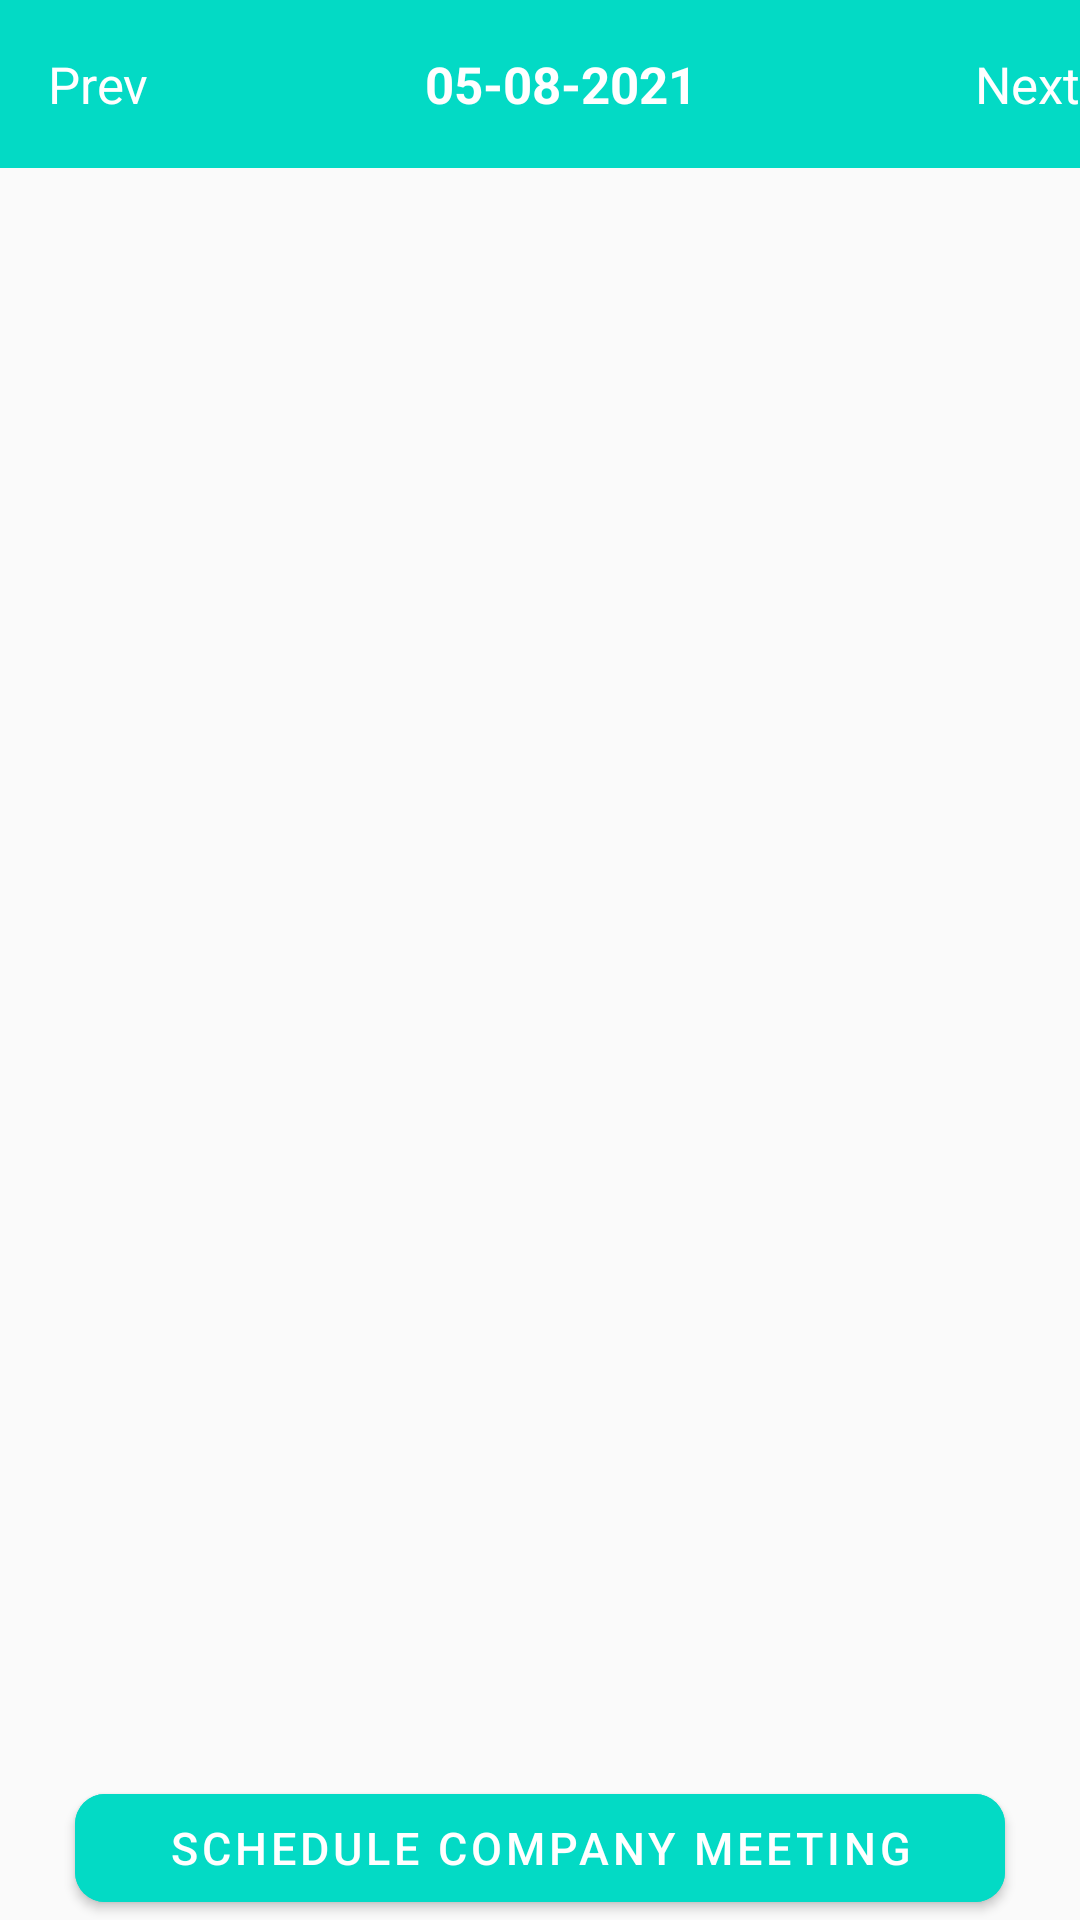

Reconstruct the res/layout file that produces this screen, plus the resources it refers to.
<!-- AndroidManifest.xml: application theme Theme.AppCompat.Light.NoActionBar -->
<!-- res/layout/activity_main.xml -->
<?xml version="1.0" encoding="utf-8"?>
<androidx.constraintlayout.widget.ConstraintLayout
    xmlns:android="http://schemas.android.com/apk/res/android"
    xmlns:app="http://schemas.android.com/apk/res-auto"
    xmlns:tools="http://schemas.android.com/tools"
    android:theme="@style/Theme.VinSol"
    android:layout_width="match_parent"
    android:layout_height="match_parent"
    tools:context=".MainActivity">

    <androidx.appcompat.widget.Toolbar
        android:id="@+id/my_toolbar"
        android:layout_width="match_parent"
        android:layout_height="?attr/actionBarSize"
        android:background="?attr/colorSecondary"
        android:theme="@style/ThemeOverlay.AppCompat.ActionBar"
        app:layout_constraintEnd_toEndOf="parent"
        app:layout_constraintStart_toStartOf="parent"
        app:layout_constraintTop_toTopOf="parent"
        app:popupTheme="@style/ThemeOverlay.AppCompat.Light" >
        <LinearLayout
            android:layout_width="match_parent"
            android:layout_height="wrap_content"
            android:orientation="horizontal">

            <androidx.appcompat.widget.AppCompatImageView
                android:id="@+id/prevIcon"
                android:layout_width="wrap_content"
                android:layout_height="wrap_content"
                android:layout_weight="0"
                android:backgroundTint="?attr/colorSecondary"
                android:src="@drawable/ic_baseline_arrow_back_ios_24"
                android:textColor="@color/white" />

            <TextView
                android:id="@+id/prev"
                android:layout_width="wrap_content"
                android:layout_height="wrap_content"
                android:layout_weight="1"
                android:backgroundTint="?attr/colorSecondary"
                android:text="Prev"
                android:textColor="@color/white"
                android:textSize="17sp" />

            <TextView
                android:id="@+id/display_date"
                android:layout_width="wrap_content"
                android:layout_height="wrap_content"
                android:layout_weight="1"
                android:text="05-08-2021"
                android:gravity="center"
                android:textColor="@color/white"
                android:textSize="17sp"
                android:textStyle="bold" />

            <TextView
                android:id="@+id/next"
                android:layout_width="wrap_content"
                android:layout_height="wrap_content"
                android:layout_weight="1"
                android:backgroundTint="?attr/colorSecondary"
                android:text="Next"
                android:gravity="end"
                android:textColor="@color/white"
                android:textSize="17sp" />

            <androidx.appcompat.widget.AppCompatImageView
                android:id="@+id/nextIcon"
                android:layout_width="wrap_content"
                android:layout_height="wrap_content"
                android:layout_weight="0"
                android:backgroundTint="?attr/colorSecondary"
                android:src="@drawable/ic_baseline_arrow_forward_ios_24"
                android:textColor="@color/white" />

        </LinearLayout>
    </androidx.appcompat.widget.Toolbar>

    <ScrollView
        android:id="@+id/scrollView"
        android:layout_width="match_parent"
        android:layout_height="wrap_content"
        app:layout_constraintBottom_toTopOf="@id/schedule_meeting_btn"
        app:layout_constraintTop_toBottomOf="@+id/my_toolbar"
        app:layout_constraintVertical_bias="0.0">

        <androidx.recyclerview.widget.RecyclerView
            android:id="@+id/recyclerView"
            android:layout_width="match_parent"
            android:layout_height="wrap_content"
            tools:listitem="@layout/recycler_item" />
    </ScrollView>

    <com.google.android.material.button.MaterialButton
        android:id="@+id/schedule_meeting_btn"
        android:layout_width="match_parent"
        android:layout_height="wrap_content"
        app:layout_constraintBottom_toBottomOf="parent"
        android:backgroundTint="?attr/colorSecondary"
        android:text="SCHEDULE COMPANY MEETING"
        android:textSize="15sp"
        app:cornerRadius="10dp"
        android:layout_marginStart="25dp"
        android:layout_marginEnd="25dp"/>
</androidx.constraintlayout.widget.ConstraintLayout>
<!-- res/layout/recycler_item.xml (included above) -->
<?xml version="1.0" encoding="utf-8"?>
<LinearLayout
    xmlns:android="http://schemas.android.com/apk/res/android"
    android:layout_width="match_parent"
    android:layout_height="wrap_content"
    android:orientation="vertical"
    android:divider="@drawable/divider"
    android:showDividers="middle"
    android:padding="10dp"
    android:background="#B0EFEDED">
<TextView
    android:id="@+id/Time"
    android:layout_width="match_parent"
    android:layout_height="wrap_content"
    android:text="11:00AM - 12:00PM"
    android:textSize="15sp"/>
    <TextView
        android:id="@+id/Description"
        android:layout_width="match_parent"
        android:layout_height="wrap_content"
        android:text="Meeting Description"
        android:textColor="@color/black"
        android:textStyle="bold"
        android:textSize="15sp"/>
</LinearLayout>
<!-- resources referenced by this layout -->
<resources>
  <!-- drawable divider (drawable) -->
  <?xml version="1.0" encoding="utf-8"?>
  <shape xmlns:android="http://schemas.android.com/apk/res/android"
      android:shape="rectangle">
  
      <size android:height="1dp"
          android:width="1dp"/>
      <solid android:color="#dddddd"/>
  </shape>
  <style name="Theme.VinSol" parent="Theme.MaterialComponents.DayNight.DarkActionBar">
          
          <item name="colorPrimary">@color/purple_500</item>
          <item name="colorPrimaryVariant">@color/purple_700</item>
          <item name="colorOnPrimary">@color/white</item>
          
          <item name="colorSecondary">@color/teal_200</item>
          <item name="colorSecondaryVariant">@color/teal_700</item>
          <item name="colorOnSecondary">@color/black</item>
          
          <item name="android:statusBarColor" tools:targetApi="l">?attr/colorPrimaryVariant</item>
          
      </style>
  <!-- not gathered from this repository: default colours our renderer supplied (Android Studio template values) -->
  <color name="purple_500">#FF6200EE</color>
  <color name="purple_700">#FF3700B3</color>
  <color name="teal_200">#FF03DAC5</color>
  <color name="teal_700">#FF018786</color>
  <color name="black">#FF000000</color>
  <color name="white">#FFFFFFFF</color>
</resources>
